Run: headless pygame with SDL's dummy video driver; simulated clock (each Clock.tick advances the game by its frame time, no real sleeping); random seed 0; keys injected as events and as key.get_pressed() state; no mouse input; restart key R tapped at the start of phases 3 and 4.
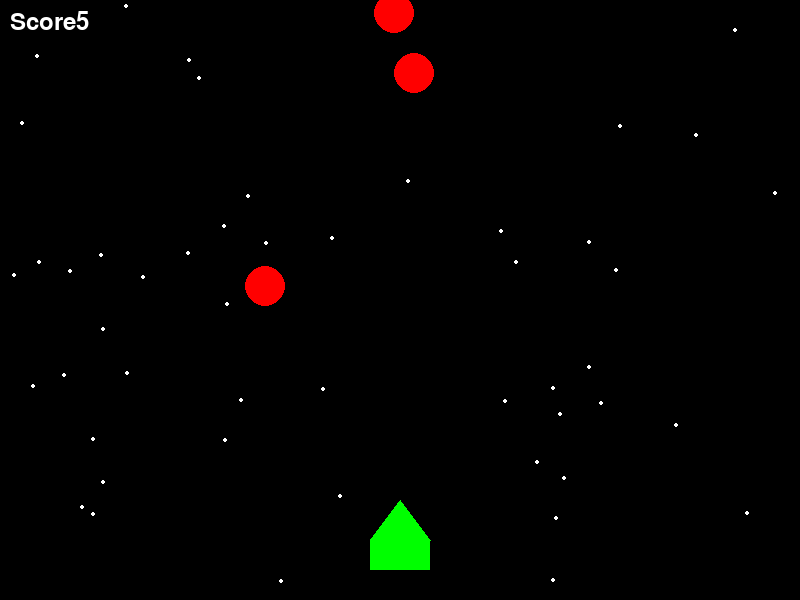
Frame 1 of 4 · flips 1–60 · no input
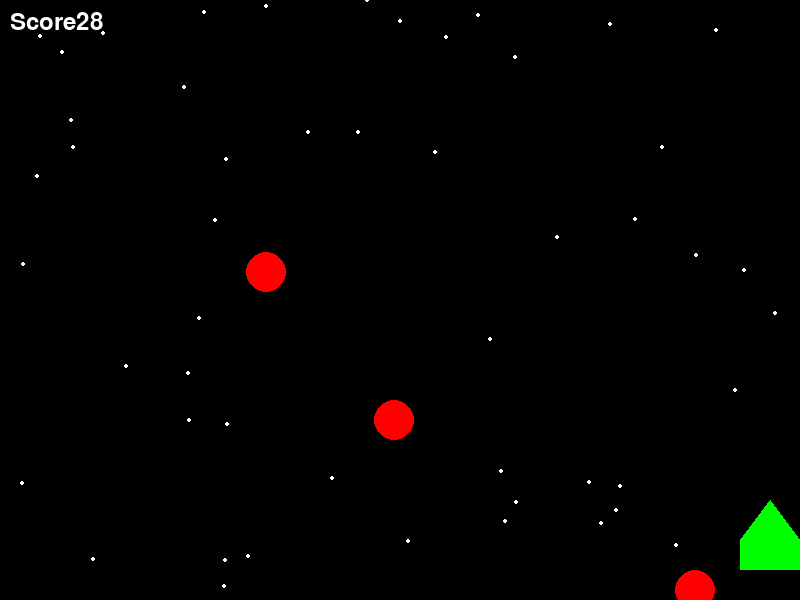
Frame 2 of 4 · flips 61–180 · tapped SPACE, RETURN · held RIGHT (→), D
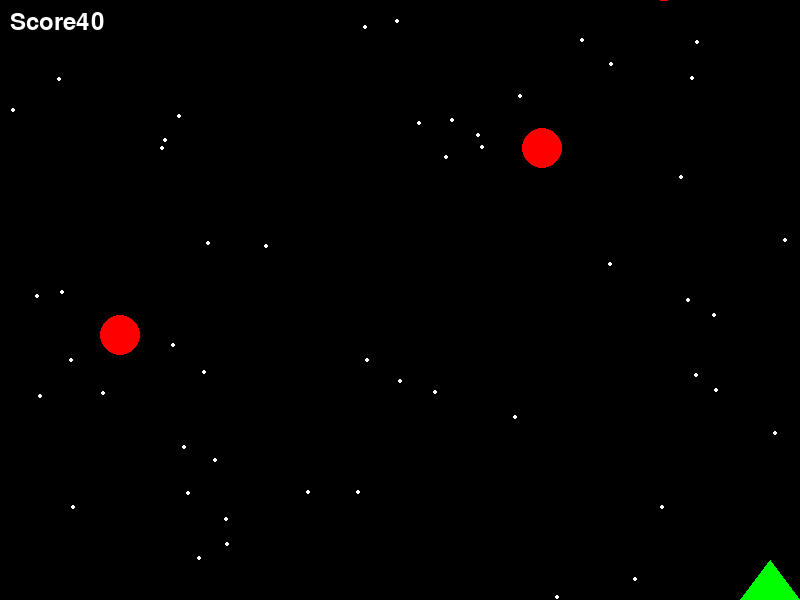
Frame 3 of 4 · flips 181–300 · tapped R · held DOWN (↓), S
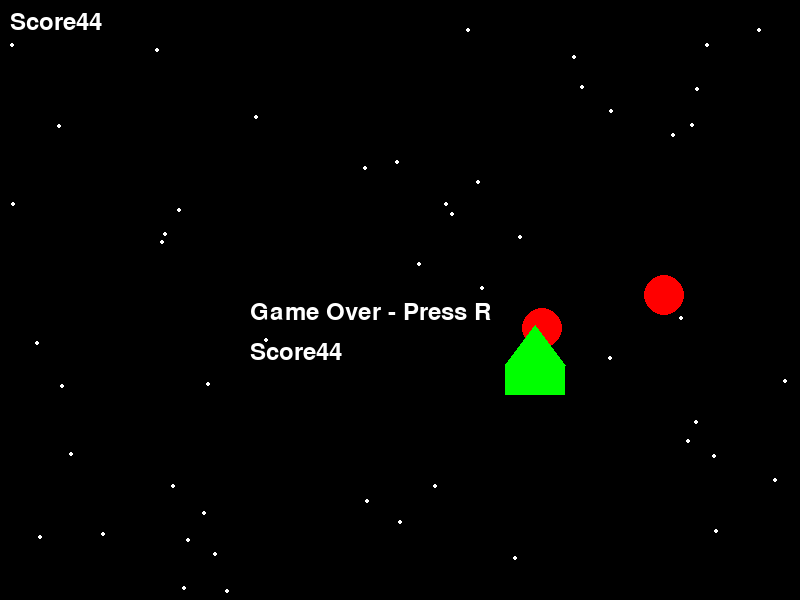
Frame 4 of 4 · flips 301–420 · tapped R · held LEFT (←), A, UP (↑), W

The pygame program that drew these frames:

import pygame
import sys
import random

pygame.init()

WIDTH = 800
HEIGHT = 600

screen = pygame.display.set_mode((WIDTH, HEIGHT))
pygame.display.set_caption("Space Dodger")

clock = pygame.time.Clock()

player_x = 370
player_y = 520
player_speed = 5

coloro = 255
colort = 0

chance = 0
give_chance = False

asteroids = []

for i in range(3):
    asteroid = {
        "x": random.randint(0, 740),
        "y": random.randint(-600, 0),
        "speed": random.randint(3,6)
    }
    asteroids.append(asteroid)

score = 0
font = pygame.font.SysFont(None, 36)
 
game_state = "PLAYING"
max_asteroids = 3
stars = []

for i in range(50):
    star = {
        "x": random.randint(0, 800),
        "y": random.randint(0, 600),
        "speed": random.randint(1,3)
    }
    stars.append(star)

bullets = []

explosions = []

explosions.append({
    "x": asteroid["x"],
    "y": asteroid["y"],
    "radius": 5
})

def explosionLoop():
    global explosions

    for e in explosions:
        e["radius"] += 2

        pygame.draw.circle(screen, (255, 165, 0), (e["x"], e["y"]), e["radius"])

        explosions = [ e for e in explosions if e["radius"] < 30]



def keyPress():
    global player_x, player_y, player_speed
    keys = pygame.key.get_pressed()

    if (keys[pygame.K_LEFT] or keys[pygame.K_a]):
        player_x -= player_speed

    if (keys[pygame.K_RIGHT] or keys[pygame.K_d]):
        player_x += player_speed

    if (keys[pygame.K_UP] or keys[pygame.K_w]):
        player_y -= player_speed

    if (keys[pygame.K_DOWN] or keys[pygame.K_s]):
        player_y += player_speed

def eventCont():
    global game_state, score, coloro, colort, player_x, player_y, max_asteroids, asteroids, bullets, chance, give_chance
    for event in pygame.event.get():
        if event.type == pygame.QUIT:
            pygame.quit()
            sys.exit()
        if event.type == pygame.KEYDOWN:
            if True:
                if event.key == pygame.K_s and game_state == "Game Over!" and chance < 3 and score >= 51:
                    game_state = "PLAYING"
                    score -= 50
                    chance += 1

                    for asteroid in asteroids:
                        asteroid["x"] = random.randint(0, 740)
                        asteroid["y"] = random.randint(-600, 0)
            elif chance>3 and game_state == "PLAYING" and score <= 51:
                continue
            
            if event.key == pygame.K_r and game_state == "Game Over!":
                game_state = "PLAYING"

                score = 0

                coloro = 255
                colort = 0

                player_x = 370
                player_y = 520

                max_asteroids = 3

                chance = 0

                for asteroid in asteroids:
                    asteroid["x"] = random.randint(0, 740)
                    asteroid["y"] = random.randint(-600, 0)

        if event.type == pygame.KEYDOWN:

            if event.key == pygame.K_SPACE and game_state == "PLAYING":
                bullet = {
                    "x": player_x + 30,
                    "y": player_y
                }

                bullets.append(bullet)

def playerBoundry():
    global player_x, player_y
    player_x = max(0, min(player_x, 740))
    player_y = max(0, min(player_y, 580))

def bulletCont():
    global bullets
    for bullet in bullets:
        bullet["y"] -= 8

    bullets = [ b for b in bullets if b["y"] > 0]

def highScore():
    global score, max_asteroids, coloro, colort
    if score > 300 and max_asteroids < 5:
        asteroid = {
            "x": random.randint(0, 740),
            "y": random.randint(-600, 0),
            "speed": random.randint(3,6)
        }

        asteroids.append(asteroid)
        max_asteroids += 1

        coloro = 0
        colort = 255

def bulletStar():
    global bullets, game_state, stars
    for bullet in bullets:
        pygame.draw.rect(screen, (255, 255, 0), (bullet["x"], bullet["y"], 5, 10))

    for star in stars:
        if game_state == "PLAYING":
            star["y"] += star["speed"]

        if star["y"] > 600:
            star["y"] = 0
            star["x"] = random.randint(0, 800)

        pygame.draw.circle(screen, (255, 255, 255), (star["x"], star["y"]), 2)

def asteroidLoop():
    global asteroids, score,game_state, coloro, colort, bullets, player_x, player_y
    for asteroid in asteroids:
        if game_state == "PLAYING":
            asteroid["y"] += asteroid["speed"] + score*0.02

        if asteroid["y"] > 600:
            asteroid["y"] = random.randint(-200, -50)
            asteroid["x"] = random.randint(0, 740) 

        pygame.draw.circle(screen, (coloro, 0, colort), (asteroid["x"], asteroid["y"]), 20)
    
        for bullet in bullets:
            if (bullet["x"] > asteroid["x"] - 20 and bullet["x"] < asteroid["x"] + 20 and bullet["y"] > asteroid["y"] - 20 and bullet["y"] < asteroid["y"] + 20):
                x = asteroid["x"]
                y = asteroid["y"]

                explosions.append({
                "x": asteroid["x"],
                "y": asteroid["y"],
                "radius": 5
                })

                asteroid["y"] = random.randint(0, 200)
                asteroid["x"] = random.randint(0, 740)

                bullets.remove(bullet)

                score += 10

                

        if (player_x < asteroid["x"] + 20 and player_x + 60 > asteroid["x"] - 20 and player_y < asteroid["y"] + 20 and player_y + 20 > asteroid["y"] - 20):
            game_state = "Game Over!"

def drawPlayer():
    global player_x, player_y
    pygame.draw.polygon(screen, (0, 255, 0), [(player_x, player_y+20), (player_x + 60, player_y + 20), (player_x + 30, player_y - 20) ])
    pygame.draw.rect(screen, (0, 255, 0), (player_x , player_y + 20, 60, 30))

def gameOver():
    global game_state, score, i
    if game_state == "Game Over!":
        if chance<3 and score >= 51:
            resume_text = font.render(f"Resume press S (50 points will be taken), chance{3-chance}", True, (255, 255, 255))
            screen.blit(resume_text, (100, 250))

        text = font.render("Game Over - Press R", True, (255, 255, 255))
        screen.blit(text, (250, 300))

        score_text = font.render("Score" + str(int(score)), True, (255, 255, 255))
        screen.blit(score_text, (250, 340))

def scorePrint():
    global score
    score_text = font.render("Score" + str(int(score)), True, (255, 255, 255))
    screen.blit(score_text, (10, 10))


while True:

    eventCont()
    if game_state == "PLAYING":
        keyPress()

    playerBoundry() 
    bulletCont()
    highScore()

    screen.fill((0, 0, 0))

    bulletStar()
    asteroidLoop()

    if game_state == "PLAYING":
        score += 0.1
    
    drawPlayer()

    explosionLoop()

    gameOver() 
    scorePrint()
    
    pygame.display.update()
    clock.tick(60)
